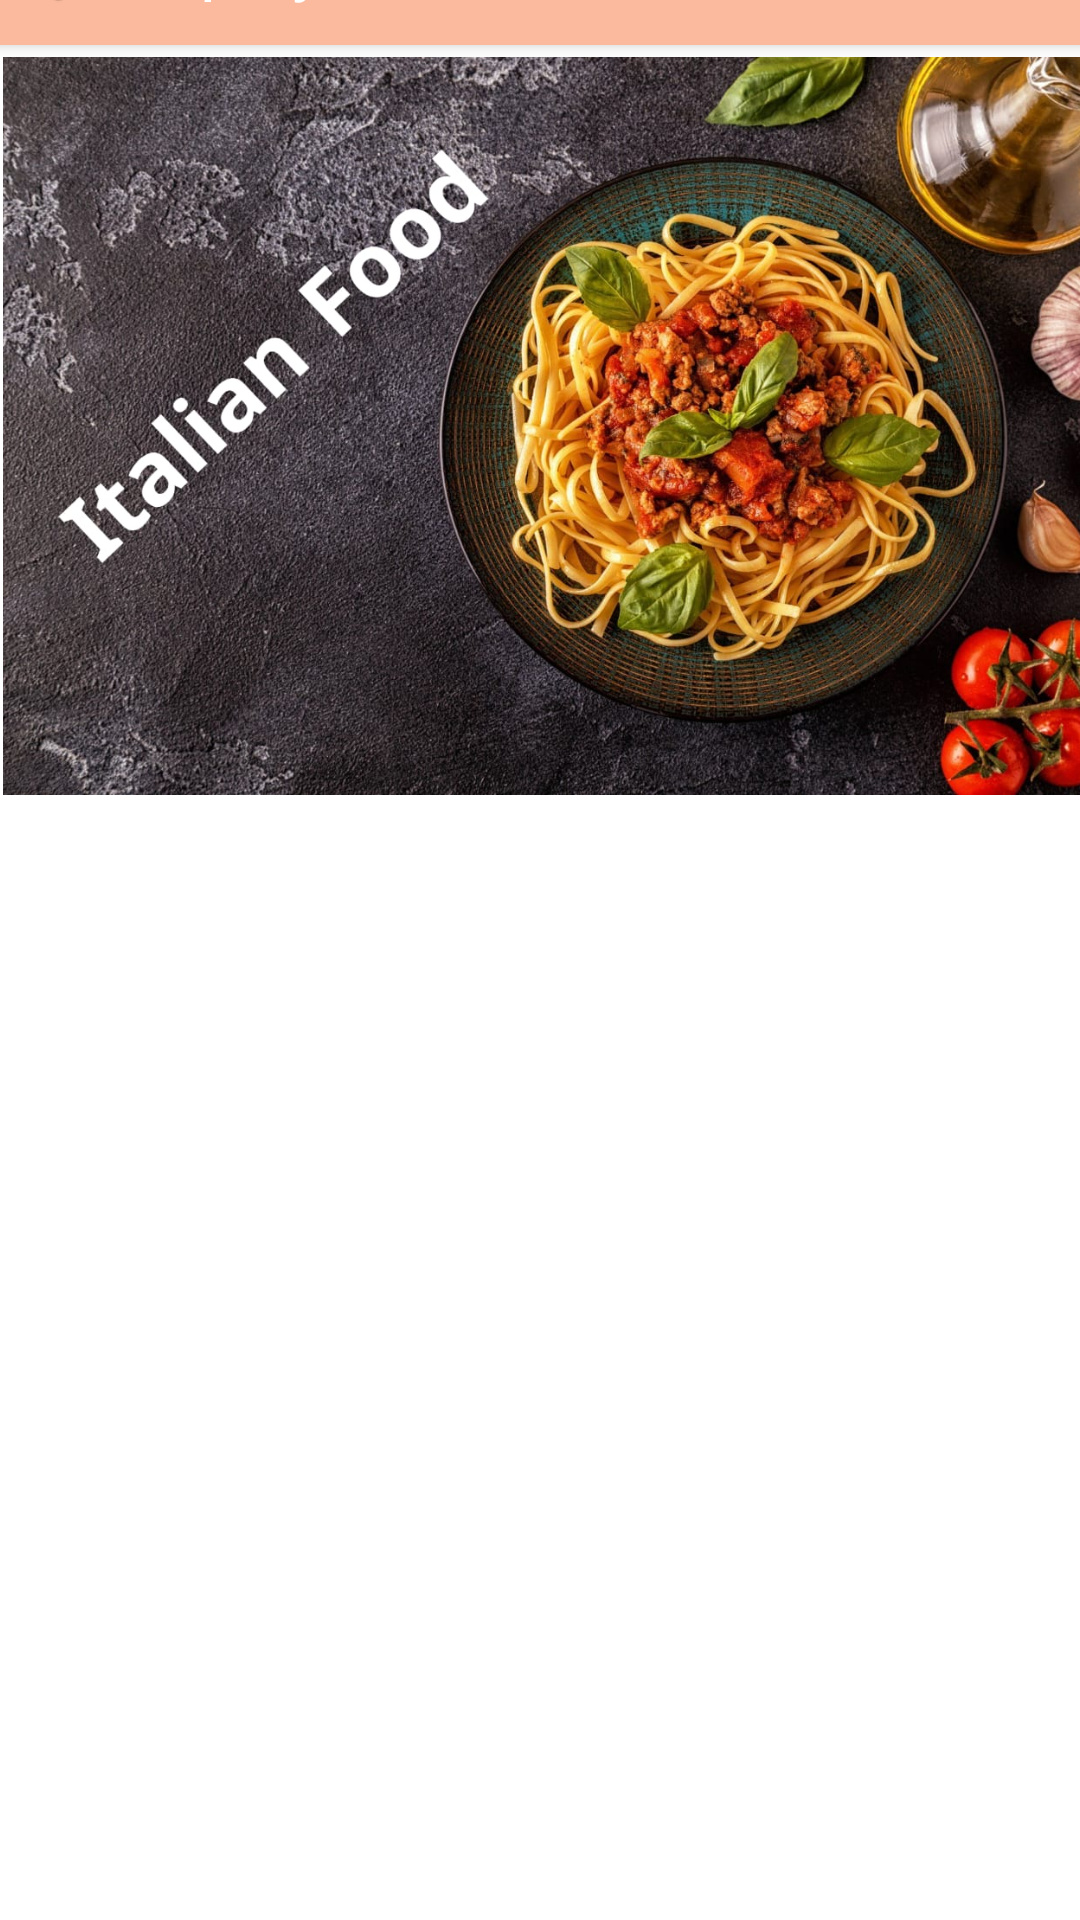

Here is an Android app screen rendered from its layout file. Give the layout XML and the strings, colors and styles it references.
<!-- AndroidManifest.xml: application theme Theme.Product_Page -->
<!-- res/layout/activity_main.xml -->
<?xml version="1.0" encoding="utf-8"?>
<androidx.constraintlayout.widget.ConstraintLayout xmlns:android="http://schemas.android.com/apk/res/android"
    xmlns:app="http://schemas.android.com/apk/res-auto"
    xmlns:tools="http://schemas.android.com/tools"
    android:layout_width="match_parent"
    android:layout_height="wrap_content"
    tools:context=".MainActivity">

    <ScrollView

        android:id="@+id/scrollView2"
        android:layout_width="match_parent"
        android:layout_height="wrap_content"
        android:contentDescription="@string/app_name"
        app:layout_constraintBottom_toBottomOf="parent"
        app:layout_constraintEnd_toEndOf="parent"
        app:layout_constraintStart_toStartOf="parent"
        app:layout_constraintTop_toTopOf="parent">

    </ScrollView>

    <LinearLayout

        android:layout_width="423dp"
        android:layout_height="723dp"
        android:orientation="vertical"
        android:layout_marginLeft="10dp"
        app:layout_constraintBottom_toBottomOf="parent"
        app:layout_constraintEnd_toEndOf="parent"
        app:layout_constraintStart_toStartOf="parent"
        app:layout_constraintTop_toTopOf="parent">

        <androidx.appcompat.widget.Toolbar
            android:id="@+id/toolbar"
            android:layout_width="match_parent"
            android:layout_height="wrap_content"
            android:background="#FBBA9D"
            android:elevation="4dp"
            android:minHeight="?attr/actionBarSize"
            android:scrollbarSize="10dp"
            android:theme="?attr/actionBarTheme"
            app:popupTheme="@style/ThemeOverlay.AppCompat.Light"
            app:title="Spicy coconut noodle"
            android:layout_marginBottom="4dp">

            <LinearLayout
                android:paddingLeft="10dp"
                android:layout_width="wrap_content"
                android:elevation="3dp"
                android:layout_height="wrap_content"
                >

                <ImageButton
                    android:id="@+id/back_button"
                    android:layout_width="45dp"
                    android:layout_height="wrap_content"
                    android:background="#FBBA9D"
                    android:src="@drawable/left_arrow"
                    android:layout_marginRight="8dp"/>
            </LinearLayout>

            <TextView
                android:id="@+id/toolBar_title"
                android:layout_width="match_parent"
                android:layout_height="wrap_content"
                android:text="Spicy coconut noodle"
                android:textSize="23dp"
                android:textColor="#FFFFFF"
                />


        </androidx.appcompat.widget.Toolbar>

        <ImageView
            android:id="@+id/italian_image"
            android:layout_width="match_parent"
            android:layout_height="246dp"
            app:srcCompat="@drawable/italianfoodview" />

        <androidx.constraintlayout.widget.ConstraintLayout
            android:layout_width="match_parent"
            android:layout_height="wrap_content"
            android:paddingLeft="25dp">

            <LinearLayout
                android:layout_width="match_parent"
                android:layout_height="wrap_content"
                android:orientation="vertical"
                app:layout_constraintBottom_toBottomOf="parent"
                app:layout_constraintEnd_toEndOf="parent"
                app:layout_constraintStart_toStartOf="parent"
                app:layout_constraintTop_toTopOf="parent">

                <androidx.core.widget.NestedScrollView
                    android:layout_width="match_parent"
                    android:layout_height="wrap_content"
                    android:background="#ffffff"
                    android:paddingStart="8dp"
                    android:paddingTop="8dp"
                    android:paddingEnd="8dp"
                    android:paddingBottom="8dp">


                    <androidx.constraintlayout.widget.ConstraintLayout
                        android:layout_width="match_parent"
                        android:layout_height="match_parent"
                        tools:context=".MainActivity">

                        <androidx.recyclerview.widget.RecyclerView
                            android:id="@+id/recycle_asian"
                            android:layout_width="match_parent"
                            android:layout_height="wrap_content"
                            android:layout_marginTop="4dp"
                            android:paddingBottom="2dp"
                            app:layout_constraintEnd_toEndOf="parent"
                            app:layout_constraintHorizontal_bias="1.0"
                            app:layout_constraintStart_toStartOf="parent"
                            app:layout_constraintTop_toTopOf="parent">

                        </androidx.recyclerview.widget.RecyclerView>
                    </androidx.constraintlayout.widget.ConstraintLayout>
                </androidx.core.widget.NestedScrollView>
            </LinearLayout>

        </androidx.constraintlayout.widget.ConstraintLayout>
    </LinearLayout>

</androidx.constraintlayout.widget.ConstraintLayout>
<!-- resources referenced by this layout -->
<resources>
  <!-- drawable italianfoodview: jpeg bitmap (drawable, 271368 bytes) -->
  <!-- drawable left_arrow: png bitmap (drawable, 652 bytes) -->
  <string name="app_name">Foodie Zone</string>
  <style name="Theme.Product_Page" parent="Theme.MaterialComponents.DayNight.DarkActionBar">
          
          <item name="colorPrimary">@color/purple_500</item>
          <item name="colorPrimaryVariant">@color/purple_700</item>
          <item name="colorOnPrimary">@color/white</item>
          
          <item name="colorSecondary">@color/teal_200</item>
          <item name="colorSecondaryVariant">@color/teal_700</item>
          <item name="colorOnSecondary">@color/black</item>
          
          <item name="android:statusBarColor" tools:targetApi="l">?attr/colorPrimaryVariant</item>
          
      </style>
  <color name="purple_500">#FBBA9D</color>
  <color name="purple_700">#ffc5ab</color>
  <color name="white">#FFFFFFFF</color>
  <color name="teal_200">#FF03DAC5</color>
  <color name="teal_700">#FF018786</color>
  <color name="black">#FF000000</color>
</resources>
